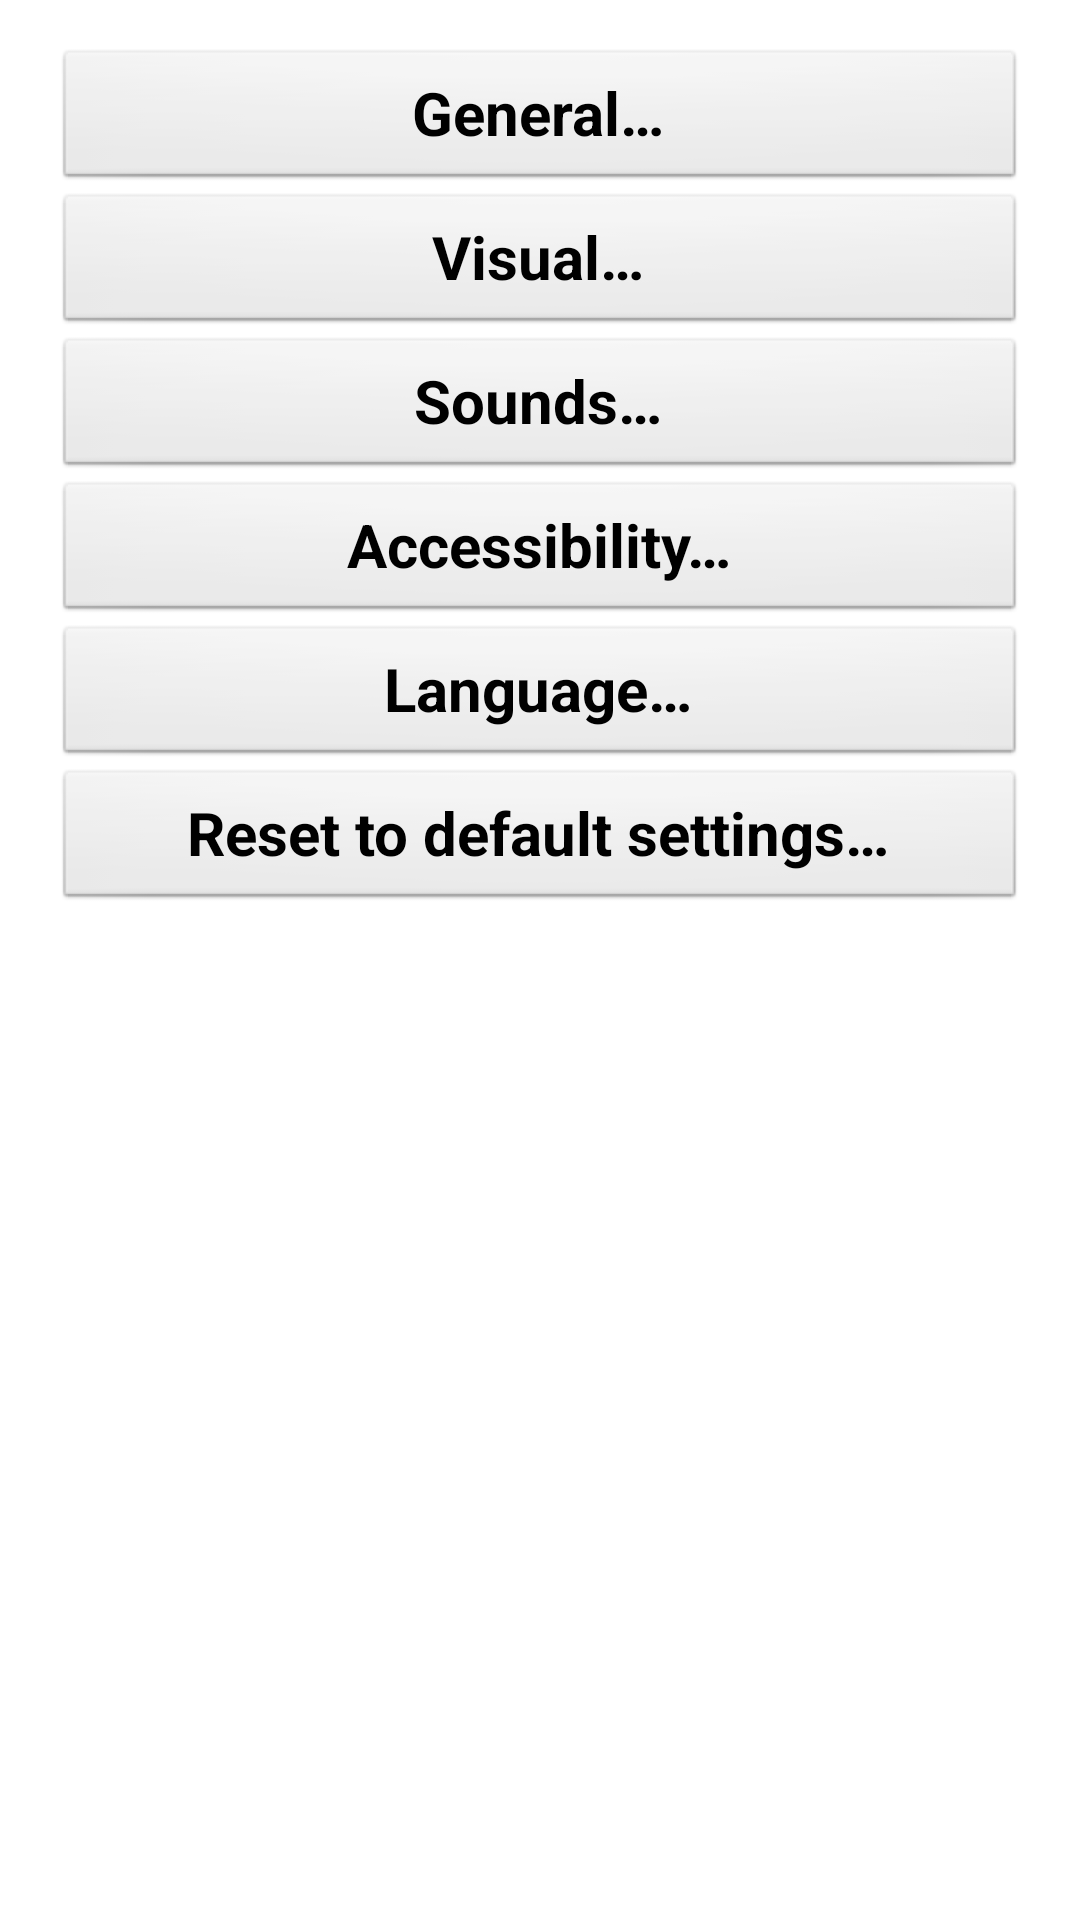

Write the Android layout XML for this screen, with the resource values it uses.
<!-- AndroidManifest.xml: application theme AppTheme -->
<!-- res/layout/activity_settings.xml -->
<?xml version="1.0" encoding="utf-8"?>
<ScrollView xmlns:android="http://schemas.android.com/apk/res/android"
    android:id="@+id/layoutMain"
    android:layout_width="match_parent"
    android:layout_height="match_parent"
    android:isScrollContainer="false"
    android:orientation="vertical"
    android:paddingBottom="@dimen/activity_vertical_margin"
    android:paddingLeft="@dimen/activity_horizontal_margin"
    android:paddingRight="@dimen/activity_horizontal_margin"
    android:paddingTop="@dimen/activity_vertical_margin" >

    <LinearLayout
        android:layout_width="match_parent"
        android:layout_height="wrap_content"
        android:orientation="vertical" >

        <Button
            android:id="@+id/btGeneralSettings"
            style="@style/style_buttons_in_settings"
            android:layout_width="match_parent"
            android:layout_height="wrap_content"
            android:onClick="settings"
            android:text="@string/sm_bt_general_settings" />

        <Button
            android:id="@+id/btVisualSettings"
            style="@style/style_buttons_in_settings"
            android:layout_width="match_parent"
            android:layout_height="wrap_content"
            android:onClick="settings"
            android:text="@string/sm_bt_visual_settings" />

        <Button
            android:id="@+id/btSoundsSettings"
            style="@style/style_buttons_in_settings"
            android:layout_width="match_parent"
            android:layout_height="wrap_content"
            android:onClick="settings"
            android:text="@string/sm_bt_sounds_settings" />

        <Button
            android:id="@+id/btAccessibilitySettings"
            style="@style/style_buttons_in_settings"
            android:layout_width="match_parent"
            android:layout_height="wrap_content"
            android:onClick="settings"
            android:text="@string/sm_bt_accessibility_settings" />

        <Button
            android:id="@+id/btLanguageSettings"
            style="@style/style_buttons_in_settings"
            android:layout_width="match_parent"
            android:layout_height="wrap_content"
            android:onClick="settings"
            android:text="@string/sm_bt_language_settings" />

        <Button
            android:id="@+id/btResetDefaults"
            style="@style/style_buttons_in_settings"
            android:layout_width="match_parent"
            android:layout_height="wrap_content"
            android:onClick="resetToDefaults"
            android:text="@string/bt_reset_to_defaults" />
    </LinearLayout>

</ScrollView>
<!-- resources referenced by this layout -->
<resources>
  <dimen name="activity_horizontal_margin">18dp</dimen>
  <dimen name="activity_vertical_margin">16dp</dimen>
  <string name="bt_reset_to_defaults">Reset to default settings…</string>
  <string name="sm_bt_accessibility_settings">Accessibility…</string>
  <string name="sm_bt_general_settings">General…</string>
  <string name="sm_bt_language_settings">Language…</string>
  <string name="sm_bt_sounds_settings">Sounds…</string>
  <string name="sm_bt_visual_settings">Visual…</string>
  <style name="style_buttons_in_settings">
          <item name="android:clickable">true</item>
          <item name="android:focusable">true</item>
          <item name="android:screenReaderFocusable">true</item>
          <item name="android:textSize">@dimen/text_size_main</item>
          <item name="android:textStyle">bold</item>
      </style>
  <style name="AppTheme" parent="AppBaseTheme">
          <item name="android:windowFullscreen">true</item>
          <item name="android:windowActionBar">false</item>
          <item name="android:windowNoTitle">true</item>
      </style>
  <dimen name="text_size_main">20sp</dimen>
  <style name="AppBaseTheme" parent="android:Theme.Light" />
</resources>
